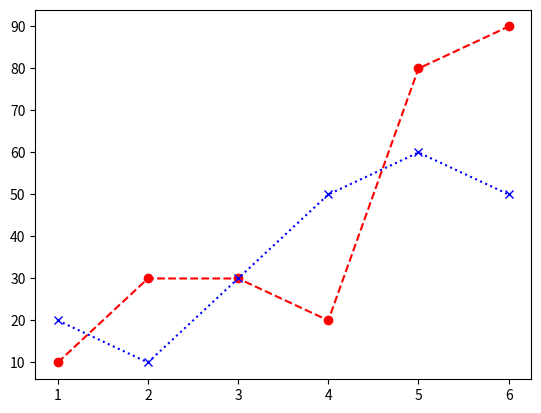

Recreate this plot in Python.
#% matplotlib inline
# ↑グラフを表示するためのおまじない
# Colaboratoryで実行する場合はなくても問題ありません

import matplotlib.pyplot as plt
plt.ion()

# X座標
x =  [ 1,  2,  3,  4 , 5,  6]
# Y座標は２種類
y1 = [10, 30, 30, 20, 80, 90]
y2 = [20, 10, 30, 50, 60, 50]

# グラフのフォーマットを指定してプロット
plt.plot(x, y1, marker="o", color = "red", linestyle = "--")
plt.plot(x, y2, marker="x", color = "blue",  linestyle = ":")

plt.show()
